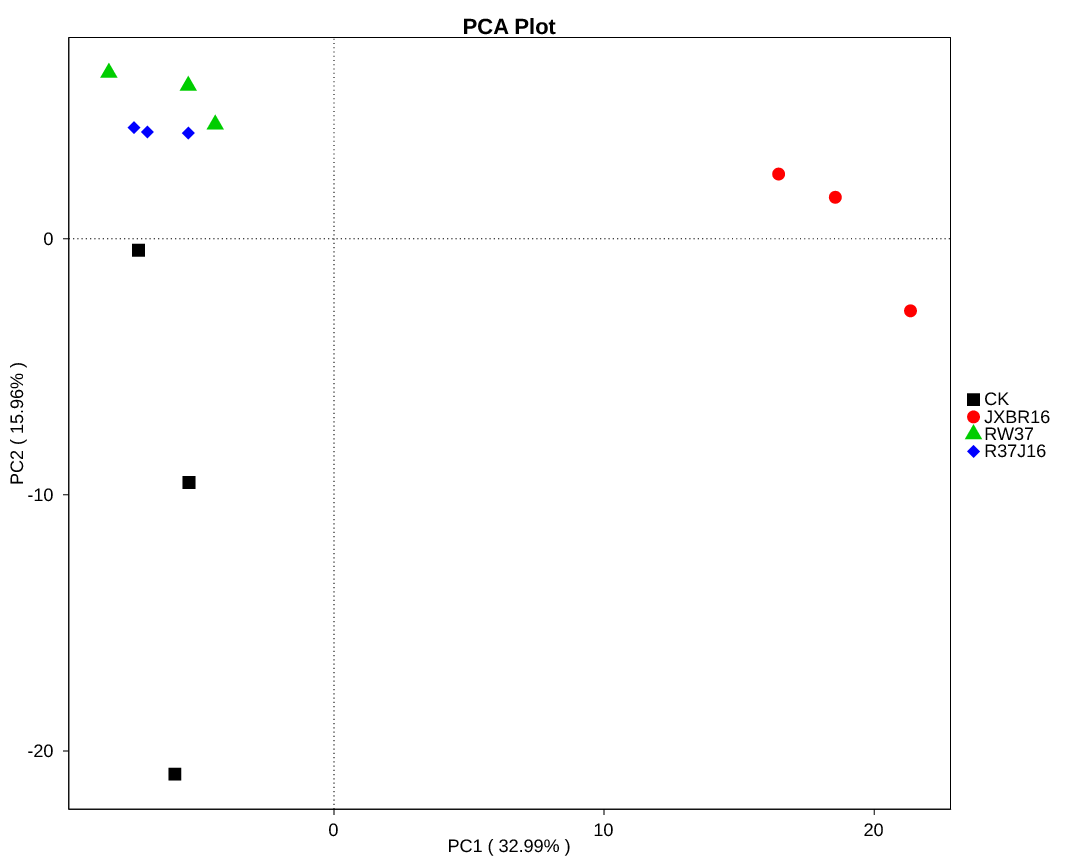

The table this chart was drawn from, first rows:
, Axis1, Axis2, Axis3, Axis4, Axis5
CK1, -5.373, -9.516, -2.078, 14.79, -1.408
CK2, -5.895, -20.9, 1.167, -8.866, -2.971
CK3, -7.242, -0.4491, 2.413, 4.655, 7.126
JXBR161, 16.46, 2.525, -8.417, 1.183, -11.36
JXBR162, 21.35, -2.815, -6.694, -2.008, 12.02
JXBR163, 18.56, 1.617, 15.5, 1.146, -2.41
RW371, -8.339, 6.482, -1.367, -0.3227, -0.1905
RW372, -5.399, 5.973, -3.325, -3.531, -0.4249
RW373, -4.401, 4.46, -0.7016, -1.452, -2.031
R37J161, -6.913, 4.166, 2.114, -1.659, 0.8099
R37J162, -7.409, 4.334, 1.623, -1.078, 0.4897
R37J163, -5.399, 4.126, -0.2295, -2.854, 0.3498
